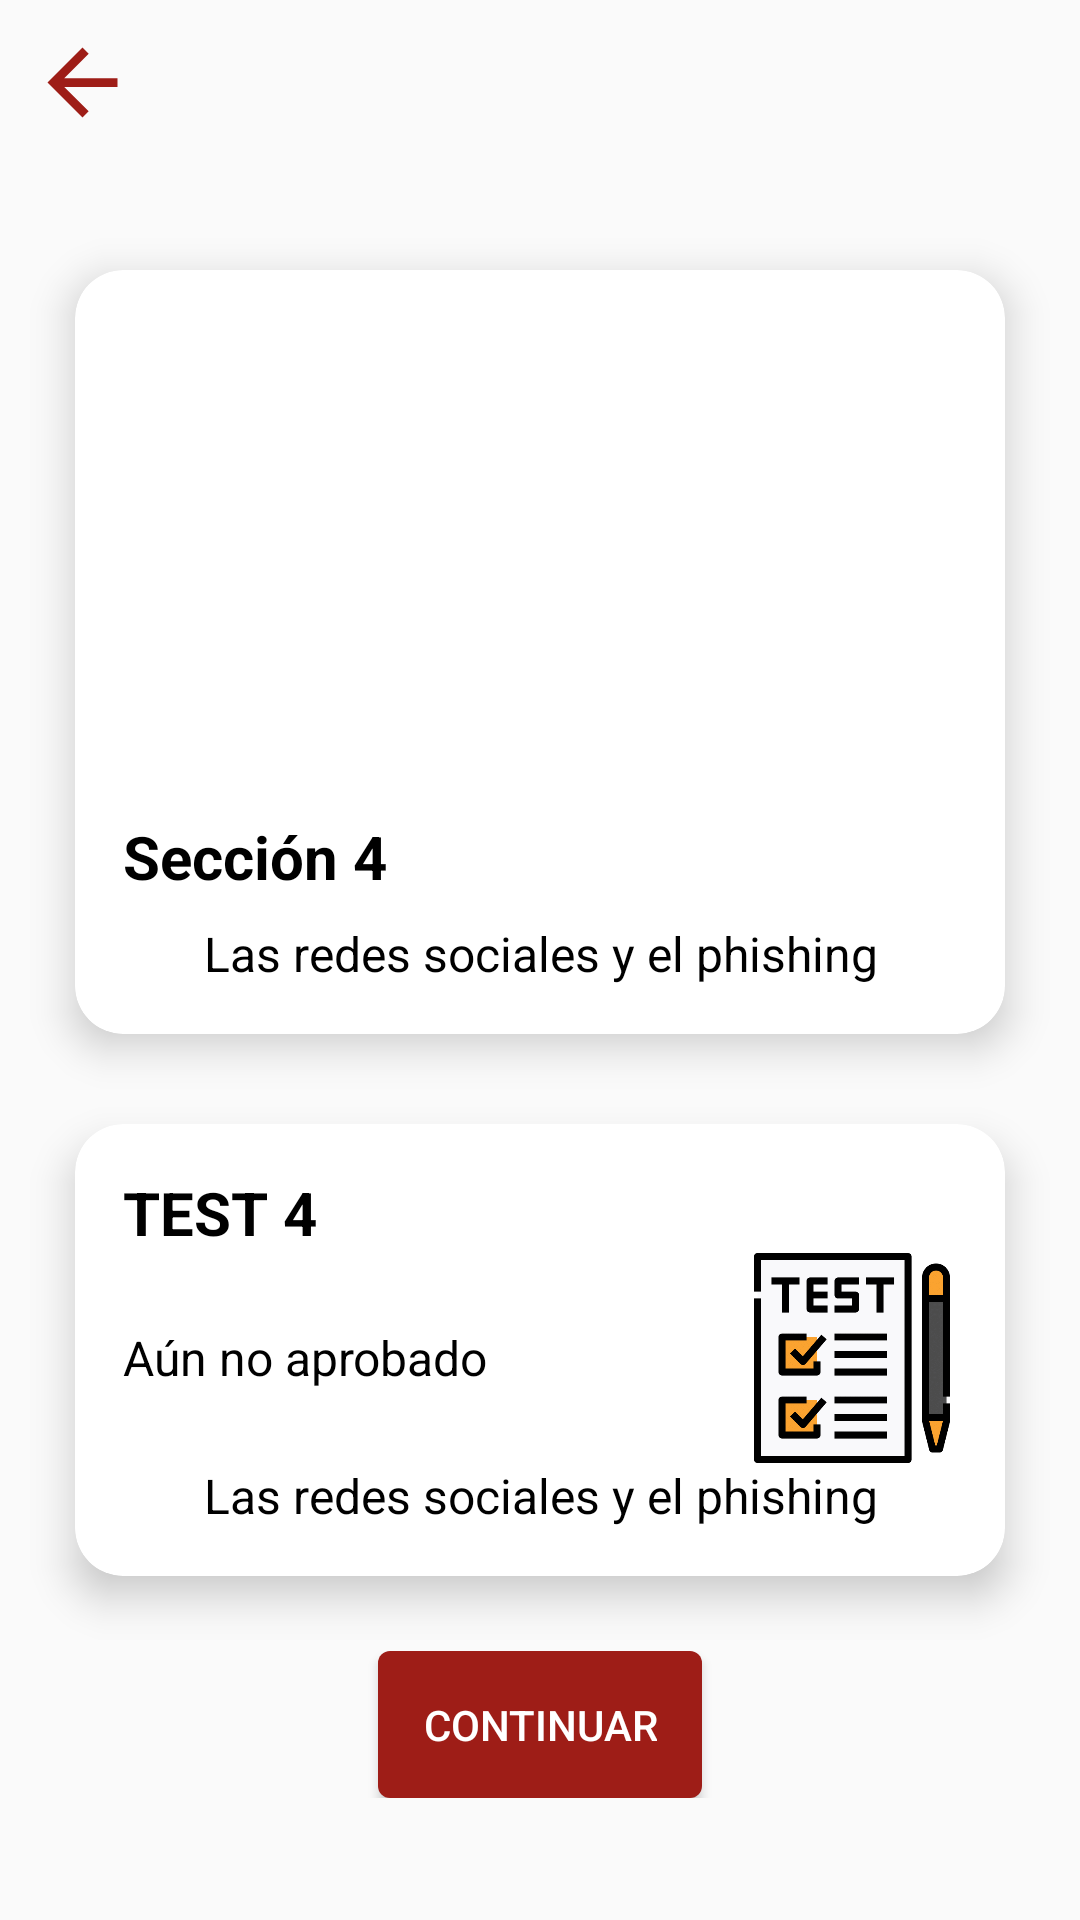

Reconstruct the res/layout file that produces this screen, plus the resources it refers to.
<!-- AndroidManifest.xml: application theme AppTheme.NoActionBar -->
<!-- res/layout/etapa_cuatro_curso.xml -->
<?xml version="1.0" encoding="utf-8"?>
<RelativeLayout
    xmlns:android="http://schemas.android.com/apk/res/android"
    xmlns:card_view="http://schemas.android.com/apk/res-auto"
    xmlns:tools="http://schemas.android.com/tools"
    xmlns:app="http://schemas.android.com/apk/res-auto"
    android:layout_width="match_parent"
    android:layout_height="match_parent"
    tools:context=".MainActivity">

    <Button
        android:id="@+id/back_button"
        android:layout_width="35dp"
        android:layout_height="35dp"
        android:layout_alignParentStart="true"
        android:layout_alignParentTop="true"
        android:layout_marginTop="10dp"
        android:layout_marginBottom="10dp"
        android:layout_marginStart="10dp"
        android:background="@drawable/ic_back_arrow"
        android:backgroundTint="@color/primary_color_curso" />

    <ScrollView
        android:layout_width="match_parent"
        android:layout_height="match_parent"
        android:layout_below="@+id/back_button">

        <LinearLayout
            android:layout_width="match_parent"
            android:layout_height="wrap_content"
            android:orientation="vertical">

            <androidx.cardview.widget.CardView
                android:id="@+id/cardView"
                android:layout_width="match_parent"
                android:layout_height="wrap_content"
                android:layout_marginTop="35dp"
                android:layout_marginHorizontal="25dp"
                app:cardCornerRadius="16dp"
                app:cardElevation="8dp">

                <RelativeLayout
                    android:id="@+id/section1"
                    android:layout_width="match_parent"
                    android:layout_height="wrap_content"
                    android:padding="16dp">

                    <LinearLayout
                        android:layout_width="match_parent"
                        android:layout_height="wrap_content"
                        android:orientation="vertical">

                        <ImageView
                            android:id="@+id/img_section1"
                            android:layout_width="match_parent"
                            android:layout_height="150dp"
                            android:scaleType="centerCrop"
                            android:src="@drawable/img_1_course_section_4" />

                        <TextView
                            android:id="@+id/title"
                            android:layout_width="match_parent"
                            android:layout_height="wrap_content"
                            android:layout_marginTop="16dp"
                            android:text="Sección 4"
                            android:textColor="@color/black"
                            android:textSize="20sp"
                            android:textStyle="bold" />

                        <TextView
                            android:id="@+id/subtitle"
                            android:layout_width="match_parent"
                            android:layout_height="wrap_content"
                            android:layout_marginTop="8dp"
                            android:text="Las redes sociales y el phishing"
                            android:textAlignment="center"
                            android:textSize="16sp"
                            android:textColor="@color/black" />

                    </LinearLayout>
                </RelativeLayout>
            </androidx.cardview.widget.CardView>

            <androidx.cardview.widget.CardView
                android:id="@+id/cardView2"
                android:layout_width="match_parent"
                android:layout_height="wrap_content"
                android:layout_marginTop="30dp"
                android:layout_marginHorizontal="25dp"
                android:layout_below="@+id/cardView"
                app:cardCornerRadius="16dp"
                app:cardElevation="8dp">

                <RelativeLayout
                    android:layout_width="match_parent"
                    android:layout_height="wrap_content"
                    android:padding="16dp">

                    <TextView
                        android:id="@+id/test_title"
                        android:layout_width="wrap_content"
                        android:layout_height="wrap_content"
                        android:text="TEST 4"
                        android:textSize="20sp"
                        android:textStyle="bold"
                        android:textColor="@color/black" />

                    <LinearLayout
                        android:id="@+id/linearLayout"
                        android:layout_width="match_parent"
                        android:layout_height="wrap_content"
                        android:orientation="horizontal"
                        android:layout_centerInParent="true"
                        android:gravity="center"
                        android:layout_below="@+id/test_title">

                        <TextView
                            android:id="@+id/test_status2"
                            android:layout_width="wrap_content"
                            android:layout_height="wrap_content"
                            android:layout_below="@+id/test_title"
                            android:text="Aún no aprobado"
                            android:textColor="@color/black"
                            android:layout_weight="1"
                            android:textSize="16sp" />

                        <ImageView
                            android:id="@+id/test_icon"
                            android:layout_width="70dp"
                            android:layout_height="70dp"
                            android:layout_marginLeft="10dp"
                            android:layout_toEndOf="@+id/test_status"
                            android:layout_alignTop="@+id/test_status"
                            android:src="@drawable/img_1_course_test_1" />
                    </LinearLayout>

                    <TextView
                        android:id="@+id/test_subtitle"
                        android:layout_width="match_parent"
                        android:layout_height="wrap_content"
                        android:layout_below="@+id/linearLayout"
                        android:text="Las redes sociales y el phishing"
                        android:textColor="@color/black"
                        android:textSize="16sp"
                        android:textAlignment="center" />

                </RelativeLayout>

            </androidx.cardview.widget.CardView>

            <LinearLayout
                android:layout_width="match_parent"
                android:layout_height="wrap_content"
                android:layout_gravity="center_horizontal"
                android:layout_marginTop="25dp"
                android:gravity="center_horizontal">

                <Button
                    android:id="@+id/btnContinuar"
                    android:layout_width="wrap_content"
                    android:layout_height="wrap_content"
                    android:text="Continuar"
                    android:background="@drawable/custom_button"
                    android:backgroundTint="@color/primary_color_curso"
                    android:textColor="@color/white"
                    android:padding="15dp" />

            </LinearLayout>

        </LinearLayout>
    </ScrollView>

</RelativeLayout>
<!-- resources referenced by this layout -->
<resources>
  <color name="black">#FF000000</color>
  <color name="primary_color_curso">#9e1d17</color>
  <color name="white">#FFFFFFFF</color>
  <!-- drawable custom_button (drawable) -->
  <?xml version="1.0" encoding="utf-8"?>
  <selector xmlns:android="http://schemas.android.com/apk/res/android">
      <item android:state_pressed="true">
          <shape android:shape="rectangle">
              <corners android:radius="4dp" />
              <solid android:color="@color/accent_color" />
          </shape>
      </item>
      <item>
          <shape android:shape="rectangle">
              <corners android:radius="4dp" />
              <solid android:color="@color/accent_color" />
          </shape>
      </item>
  </selector>
  <!-- drawable ic_back_arrow (drawable) -->
  <vector android:autoMirrored="true" android:height="24dp"
      android:tint="#607D8B" android:viewportHeight="24"
      android:viewportWidth="24" android:width="24dp" xmlns:android="http://schemas.android.com/apk/res/android">
      <path android:fillColor="@android:color/white" android:pathData="M20,11H7.83l5.59,-5.59L12,4l-8,8 8,8 1.41,-1.41L7.83,13H20v-2z"/>
  </vector>
  <!-- drawable img_1_course_test_1: png bitmap (drawable, 13488 bytes) -->
  <style name="AppTheme.NoActionBar">
          <item name="windowActionBar">false</item>
          <item name="windowNoTitle">true</item>
          <item name="android:windowDrawsSystemBarBackgrounds">true</item>
          <item name="android:statusBarColor">@android:color/transparent</item>
      </style>
  <color name="accent_color">#1970af</color>
</resources>
